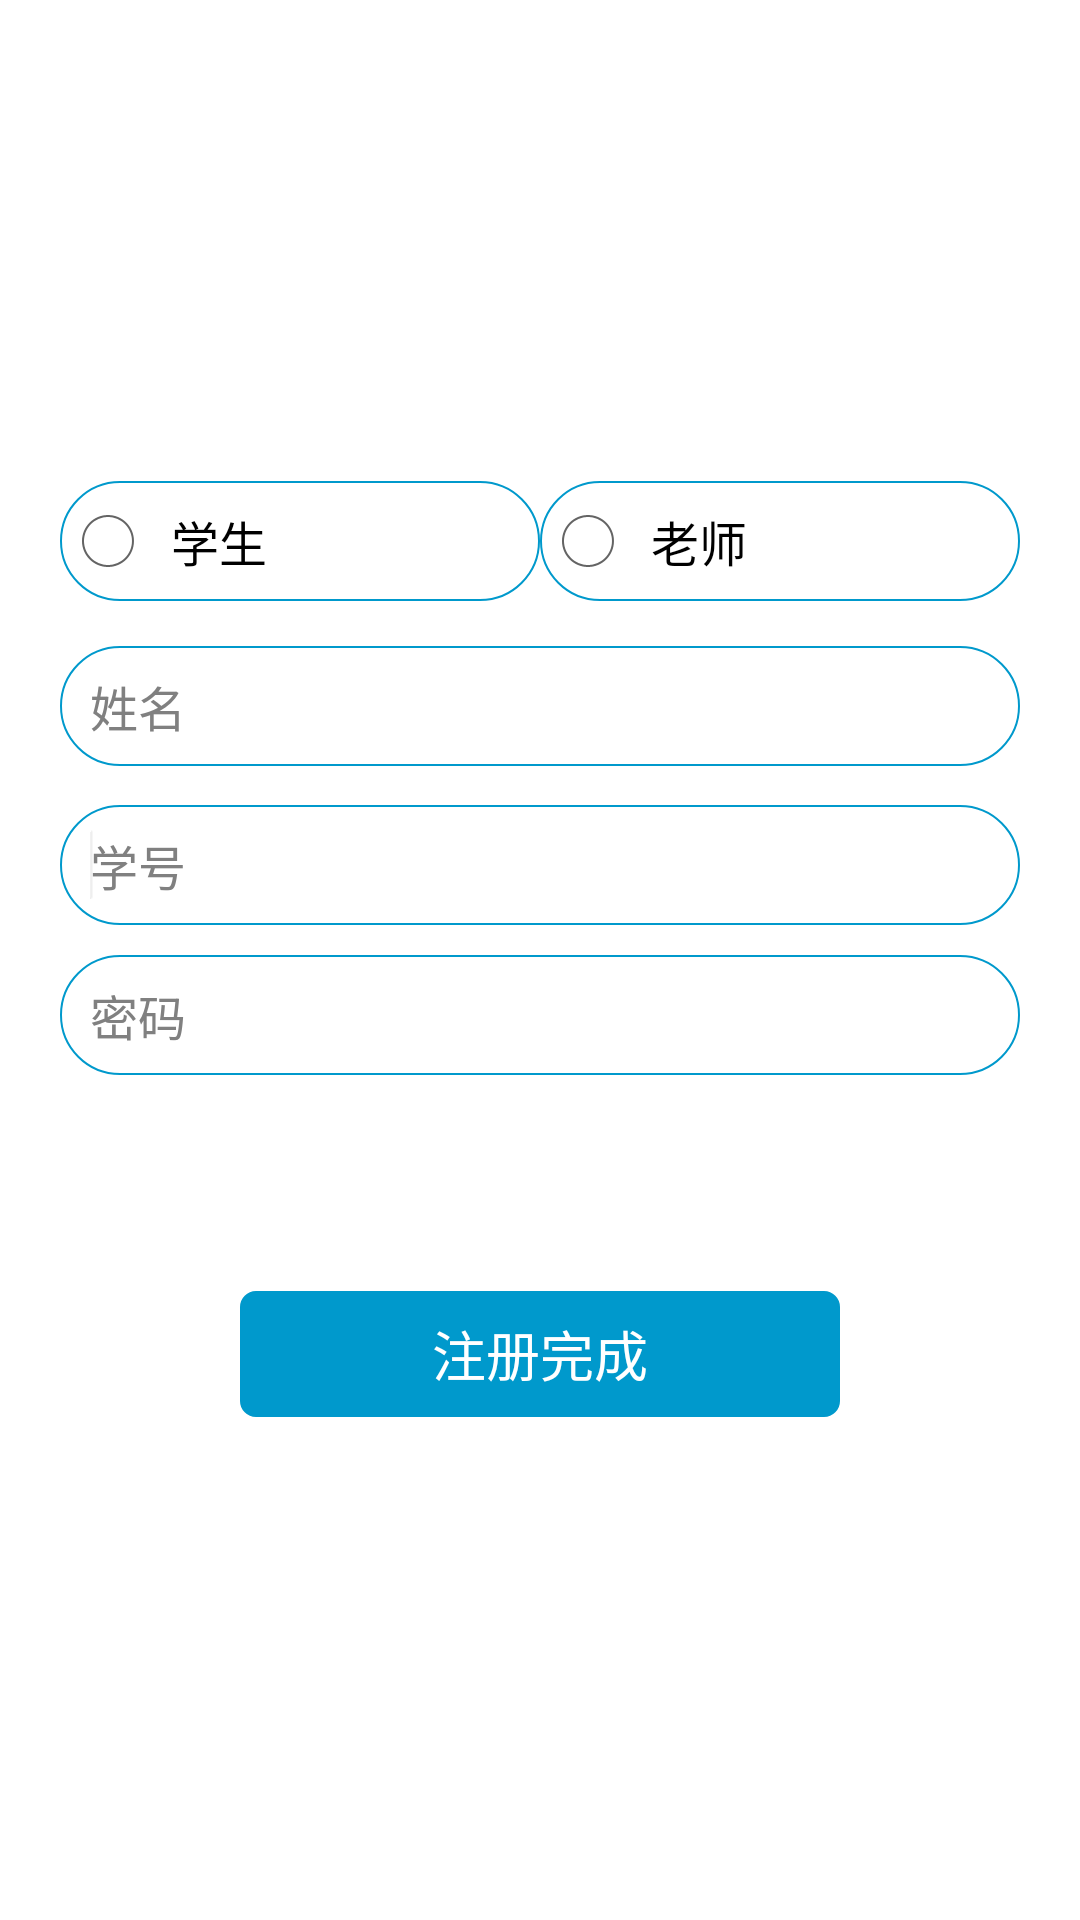

Reconstruct the res/layout file that produces this screen, plus the resources it refers to.
<!-- AndroidManifest.xml: application theme AppTheme -->
<!-- res/layout/register.xml -->
<?xml version="1.0" encoding="utf-8"?>
<LinearLayout xmlns:android="http://schemas.android.com/apk/res/android"
    android:layout_width="fill_parent"
    android:layout_height="fill_parent"
    android:background="@drawable/gd"
    android:orientation="vertical">
    <ScrollView
        android:layout_width="fill_parent"
        android:layout_height="fill_parent" >
        <LinearLayout
            android:layout_width="fill_parent"
            android:layout_height="wrap_content"
            android:layout_gravity="center_vertical"
            android:orientation="vertical"
            android:padding="10.0dip" >
            <LinearLayout
                android:layout_width="fill_parent"
                android:layout_height="wrap_content"
                android:layout_marginTop="5.0dip"
                android:gravity="center"
                android:orientation="horizontal" >
                <RelativeLayout
                    android:layout_width="fill_parent"
                    android:layout_height="40.0dip" >
                    <RadioGroup 
                        android:id="@+id/radioGroup"
                        android:layout_width="fill_parent"
                        android:layout_height="fill_parent"
                        android:orientation="horizontal"
                        android:paddingLeft="10.0dip"
                        android:paddingRight="10.0dip">
                        <RadioButton 
                            android:id="@+id/std_button"
                            android:layout_width="0dp"
                            android:background="@drawable/bk"
                            android:layout_height="match_parent"
                            android:text="学生"
                            android:padding="5dip"
                            android:layout_weight="1"/>
                        <RadioButton 
                            android:id="@+id/tea_button"
                            android:layout_width="0dp"
                            android:background="@drawable/bk"
                            android:layout_height="match_parent"
                            android:padding="5dip"
                            android:text="老师"
                            android:layout_weight="1"/>
                    </RadioGroup>
                </RelativeLayout>
            </LinearLayout>
        <LinearLayout
            android:layout_width="fill_parent"
            android:layout_height="fill_parent"
            android:layout_gravity="center_vertical"
            android:orientation="vertical"
            android:padding="10.0dip" >
            <LinearLayout
                android:layout_width="fill_parent"
                android:layout_height="wrap_content"
                android:layout_marginTop="5.0dip"
                android:gravity="center"
                android:orientation="horizontal" >
                <RelativeLayout
                    android:layout_width="fill_parent"
                    android:layout_height="40.0dip" >
                    <EditText
                        android:id="@+id/name"
                        android:layout_width="fill_parent"
                        android:layout_height="fill_parent"
                        android:background="@drawable/bk"
                        android:ems="11"
                        android:hint="@string/name_hint"
                        android:imeOptions="actionNext"
                        android:maxLength="11"
                        android:paddingLeft="10.0dip"
                        android:paddingRight="30.0dip"
                        android:singleLine="true"
                        android:textSize="16.0dip" />
                </RelativeLayout>
            </LinearLayout>
            <TextView
                android:id="@+id/StudentIDerrorid"
                android:layout_width="fill_parent"
                android:layout_height="fill_parent"
                android:layout_marginLeft="58.0dip"
                android:text="error"
                android:textColor="#ffff0000"
                android:textSize="13.0dip"
                android:visibility="gone" />
            <LinearLayout
                android:layout_width="fill_parent"
                android:layout_height="wrap_content"
                android:layout_marginTop="13.0dip"
                android:gravity="center"
                android:orientation="horizontal" >
                <RelativeLayout
                    android:layout_width="fill_parent"
                    android:layout_height="40.0dip" >
                    <EditText
                        android:id="@+id/id"
                        android:layout_width="fill_parent"
                        android:layout_height="40.0dip"
                        android:layout_alignParentLeft="true"
                        android:layout_alignParentTop="true"
                        android:background="@drawable/bk"
                        android:ems="6"
                        android:hint="@string/id_hint"
                        android:imeOptions="actionNext"
                        android:inputType="phone"
                        android:maxLength="11"
                        android:paddingLeft="10.0dip"
                        android:singleLine="true"
                        android:textSize="16.0dip" >
                        <requestFocus />
                    </EditText>
                </RelativeLayout>
            </LinearLayout>
            <TextView
                android:id="@+id/Professionalerrorid"
                android:layout_width="fill_parent"
                android:layout_height="fill_parent"
                android:layout_marginLeft="58.0dip"
                android:text="error"
                android:textColor="#ffff0000"
                android:textSize="13.0dip"
                android:visibility="gone" />
             <LinearLayout
                android:layout_width="fill_parent"
                android:layout_height="wrap_content"
                android:layout_marginTop="10.0dip"
                android:orientation="horizontal" >
                <RelativeLayout
                    android:layout_width="wrap_content"
                    android:layout_height="40.0dip" >
                    <EditText
                        android:id="@+id/password"
                        android:layout_width="fill_parent"
                        android:layout_height="fill_parent"
                        android:hint="@string/password_hint"
                        android:background="@drawable/bk"
                        android:imeOptions="actionNext"
                        android:maxLength="15"
                        android:password="true"
                        android:inputType="numberPassword"
                        android:paddingLeft="10.0dip"
                        android:singleLine="true"
                        android:textSize="16.0dip" />
                </RelativeLayout>
            </LinearLayout>
             <LinearLayout
                android:layout_width="fill_parent"
                android:layout_height="wrap_content"
                android:layout_marginTop="10.0dip"
                android:orientation="horizontal" >
                <RelativeLayout
                    android:layout_width="wrap_content"
                    android:layout_height="40.0dip" >
                    <EditText
                        android:id="@+id/classNum"
                        android:layout_width="fill_parent"
                        android:layout_height="fill_parent"
                        android:hint="班号(如:011121)"
                        android:background="@drawable/bk"
                        android:imeOptions="actionNext"
                        android:maxLength="15"
                        android:visibility="gone"
                        android:inputType="phone"
                        android:paddingLeft="10.0dip"
                        android:singleLine="true"
                        android:textSize="16.0dip" />
                    <Spinner 
                       android:paddingLeft="10.0dip"
                        android:id="@+id/teaDepart"
                        android:visibility="gone"
                        android:layout_width="match_parent"
                        android:layout_height="match_parent"
                        android:background="@drawable/bk" />
                   <ImageView
                            android:id="@+id/trangle"
                            android:layout_width="wrap_content"
                            android:layout_height="wrap_content"
                            android:layout_alignParentRight="true"
                            android:layout_centerVertical="true"
                            android:layout_marginRight="17dp"
                            android:visibility="gone"
                            android:background="@drawable/ic_menu_trangle_down"
                            android:gravity="right" />
                </RelativeLayout>
            </LinearLayout>
            </LinearLayout>
            <Button
                android:id="@+id/Register"
                android:layout_width="200.0dip"
                android:layout_height="42.0dip"
                android:layout_gravity="center_horizontal"
                android:layout_marginBottom="12.0dip"
                android:layout_marginTop="12.0dip"
                android:background="@drawable/button"
                android:text="@string/finish"
                android:textColor="#FFFFFF"
                android:textSize="18.0dip" />
        </LinearLayout>
    </ScrollView>
</LinearLayout>
<!-- resources referenced by this layout -->
<resources>
  <!-- drawable bk (drawable-mdpi) -->
  <?xml version="1.0" encoding="utf-8"?>
  <shape xmlns:android="http://schemas.android.com/apk/res/android" > 
      <solid android:color="#00FFFFFF" /> 
      <corners android:topLeftRadius="20dp"   
               android:topRightRadius="20dp"    
               android:bottomRightRadius="20dp"   
               android:bottomLeftRadius="20dp"/>
      <stroke android:color="#0099cc"
          	android:width="2px"/>
  </shape>
  <!-- drawable button (drawable-mdpi) -->
  <?xml version="1.0" encoding="utf-8"?>
  <shape xmlns:android="http://schemas.android.com/apk/res/android" >
      <solid android:color="#0099cc" /> 
      <corners android:topLeftRadius="5dp"   
               android:topRightRadius="5dp"    
               android:bottomRightRadius="5dp"   
               android:bottomLeftRadius="5dp"/>
      <stroke android:color="#0099cc"
          	android:width="2px"/>
  
  </shape>
  <!-- drawable ic_menu_trangle_down: png bitmap (drawable-xhdpi, 18292 bytes) -->
  <string name="finish">注册完成</string>
  <string name="id_hint">学号</string>
  <string name="name_hint">姓名</string>
  <string name="password_hint">密码</string>
  <style name="AppTheme" parent="android:Theme.Holo.Light.DarkActionBar">
          <item name="android:actionBarStyle">@style/ActionBar</item>
      </style>
  <style name="ActionBar" parent="android:Widget.ActionBar">
          <item name="android:background">@color/actionbar_color</item>
          <item name="android:icon">@android:color/transparent</item>
          <item name="android:titleTextStyle">@style/ActionBar.TitleText</item>
      </style>
  <color name="actionbar_color">#0099CC</color>
  <style name="ActionBar.TitleText" parent="android:TextAppearance.Holo.Widget.ActionBar.Title">
          <item name="android:textColor">@android:color/white</item>
          <item name="android:textSize">18sp</item>
      </style>
</resources>
